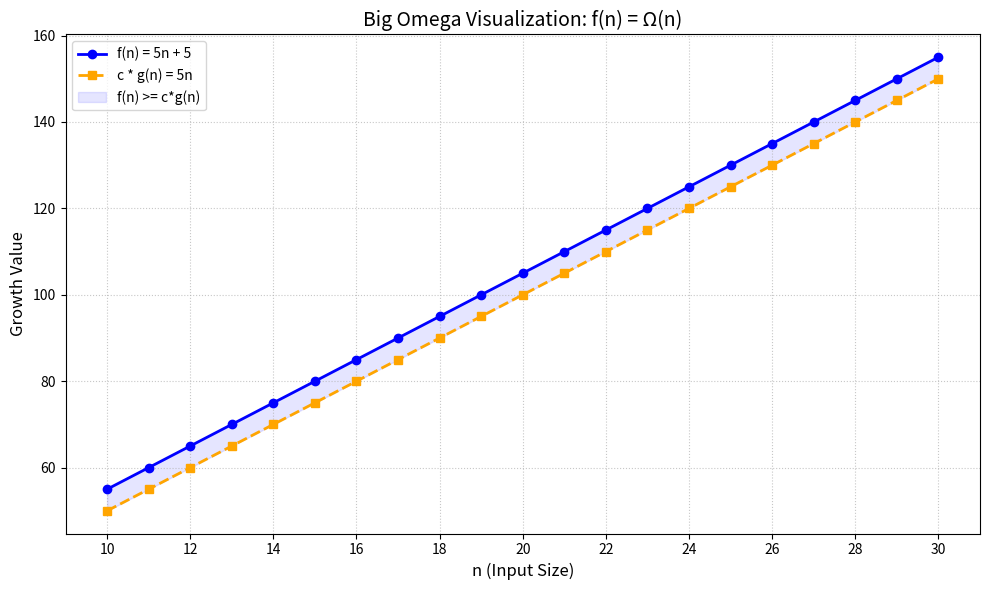

Python code for this plot:
import matplotlib.pyplot as plt
import numpy as np

n = np.arange(10, 31)

f_n = 5 * n + 5
c = 5
cg_n = c * n

plt.figure(figsize=(10, 6))

plt.plot(n, f_n, label='f(n) = 5n + 5', marker='o', color='blue', linewidth=2)

plt.plot(n, cg_n, label='c * g(n) = 5n', linestyle='--', marker='s', color='orange', linewidth=2)

plt.fill_between(n, f_n, cg_n, color='blue', alpha=0.1, label='f(n) >= c*g(n)')

plt.title('Big Omega Visualization: f(n) = Ω(n)', fontsize=14)
plt.xlabel('n (Input Size)', fontsize=12)
plt.ylabel('Growth Value', fontsize=12)

plt.xticks(np.arange(10, 31, 2))

plt.grid(True, linestyle=':', alpha=0.7)
plt.legend()

plt.tight_layout()
plt.show()
